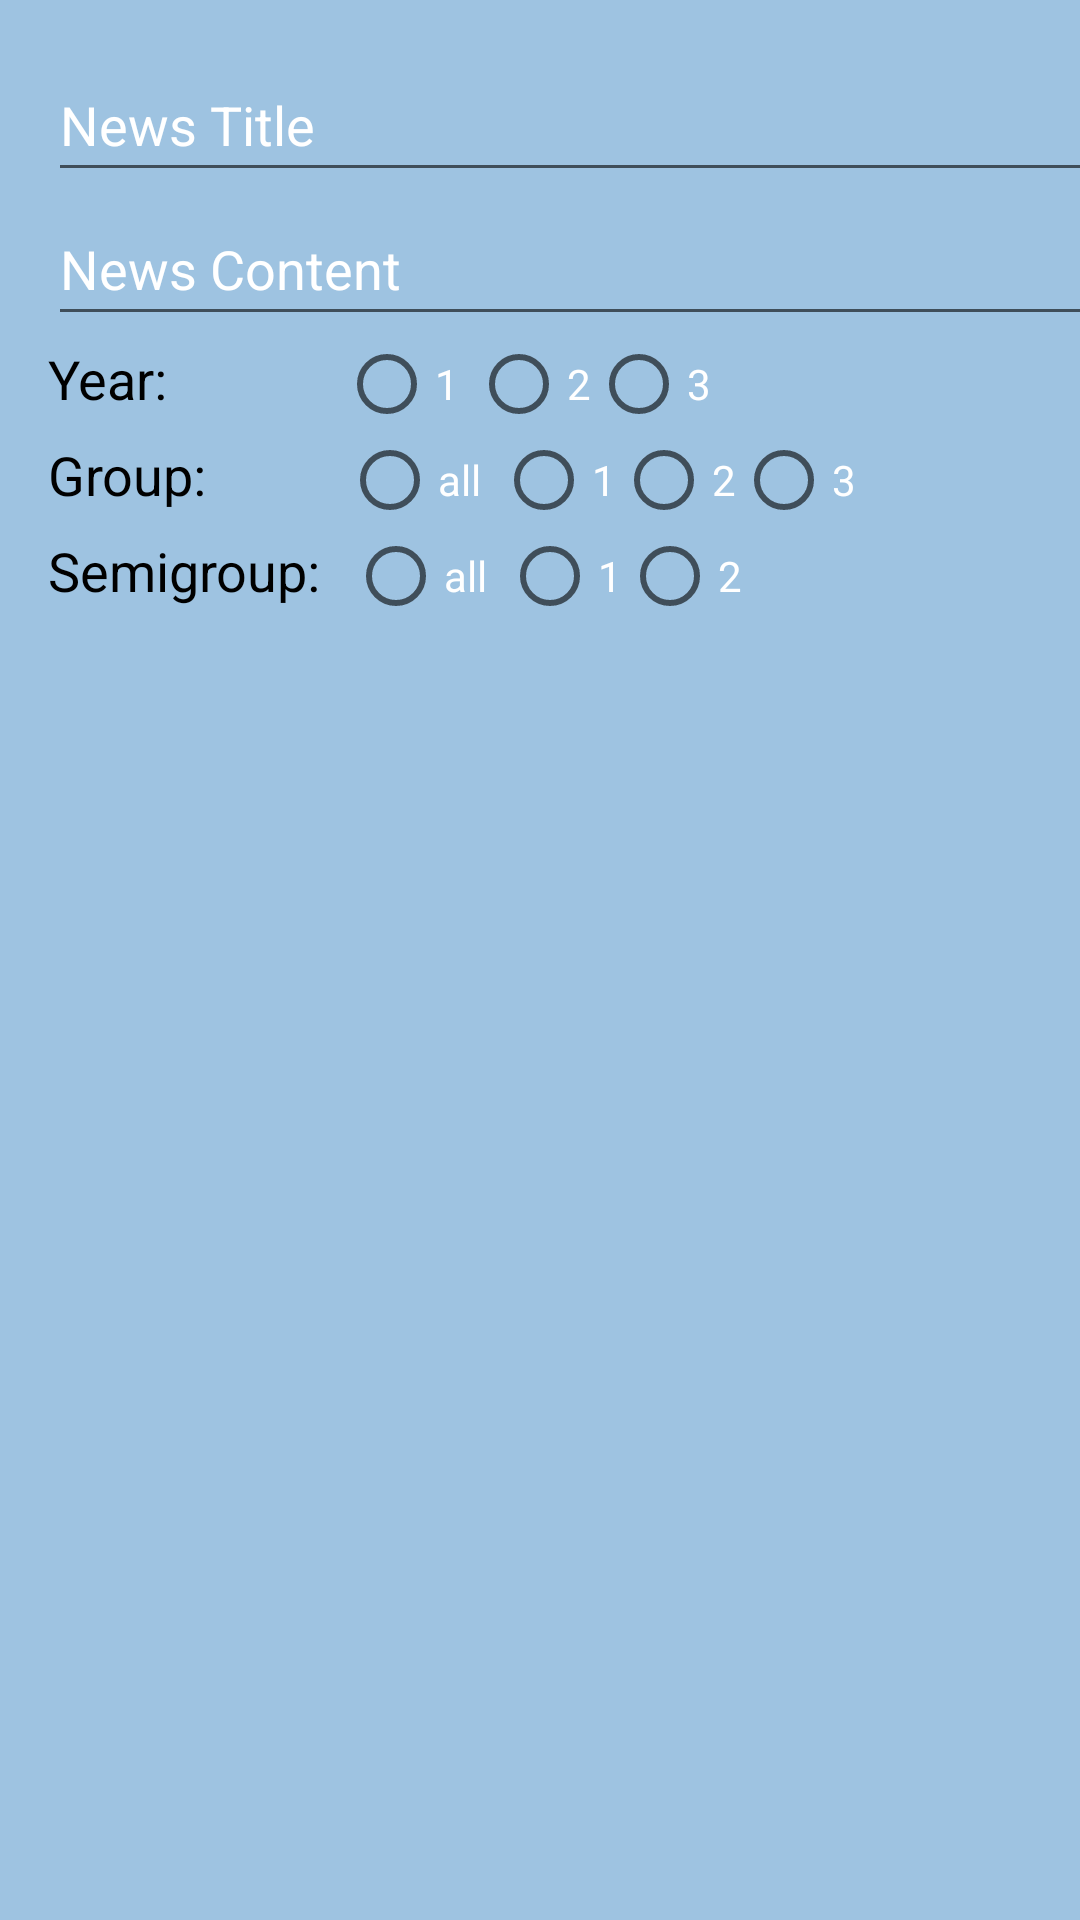

Produce the Android XML layout that renders to this screen, including the resource entries it uses.
<!-- AndroidManifest.xml: application theme Theme.UniConnect -->
<!-- res/layout/add_imp_news_dialog.xml -->
<?xml version="1.0" encoding="utf-8"?>
<androidx.constraintlayout.widget.ConstraintLayout xmlns:android="http://schemas.android.com/apk/res/android"
    xmlns:app="http://schemas.android.com/apk/res-auto"
    android:layout_width="match_parent"
    android:layout_height="match_parent"
    android:background="#9EC3E1">

    <LinearLayout
        android:id="@+id/addNewsDialog"
        android:layout_width="414dp"
        android:layout_height="280dp"
        android:orientation="vertical"
        android:padding="16dp"
        app:layout_constraintStart_toStartOf="parent"
        app:layout_constraintTop_toTopOf="parent">

        <EditText
            android:id="@+id/editTextTitle"
            android:layout_width="match_parent"
            android:layout_height="wrap_content"
            android:hint="@string/news_title"
            android:textColorHint="@color/white"
            android:textColor="@color/black"
            android:inputType="text"
            android:minHeight="48dp" />

        <EditText
            android:id="@+id/editTextContent"
            android:layout_width="match_parent"
            android:layout_height="wrap_content"
            android:hint="@string/news_content"
            android:textColorHint="@color/white"
            android:textColor="@color/black"
            android:inputType="textMultiLine"
            android:minHeight="48dp" />

        <LinearLayout
            android:layout_width="match_parent"
            android:layout_height="wrap_content"
            android:orientation="horizontal">

            <RadioGroup
                android:id="@+id/yearRadioGroup"
                android:layout_width="match_parent"
                android:layout_height="wrap_content"
                android:orientation="horizontal">

                <TextView
                    android:layout_width="wrap_content"
                    android:layout_height="wrap_content"
                    android:layout_marginEnd="57dp"
                    android:text="@string/year"
                    android:textColor="@color/black"
                    android:textSize="18sp" />


                <RadioButton
                    android:id="@+id/year1RadioButton"
                    android:layout_width="wrap_content"
                    android:layout_height="wrap_content"
                    android:layout_marginEnd="4dp"
                    android:text="@string/one"
                    android:textColor="@color/white" />

                <RadioButton
                    android:id="@+id/year2RadioButton"
                    android:layout_width="wrap_content"
                    android:layout_height="wrap_content"
                    android:text="@string/two"
                    android:textColor="@color/white" />

                <RadioButton
                    android:id="@+id/year3RadioButton"
                    android:layout_width="wrap_content"
                    android:layout_height="wrap_content"
                    android:text="@string/three"
                    android:textColor="@color/white" />

            </RadioGroup>
        </LinearLayout>

        <LinearLayout
            android:layout_width="match_parent"
            android:layout_height="wrap_content"
            android:orientation="horizontal">

            <RadioGroup
                android:id="@+id/groupRadioGroup"
                android:layout_width="match_parent"
                android:layout_height="wrap_content"
                android:orientation="horizontal">

                <TextView
                    android:layout_width="wrap_content"
                    android:layout_height="wrap_content"
                    android:layout_marginEnd="45dp"
                    android:text="@string/group"
                    android:textColor="@color/black"
                    android:textSize="18sp" />

                <RadioButton
                    android:id="@+id/allGroupsRadioButton"
                    android:layout_width="wrap_content"
                    android:layout_height="wrap_content"
                    android:layout_marginEnd="5dp"
                    android:text="@string/all"
                    android:textColor="@color/white" />

                <RadioButton
                    android:id="@+id/group1RadioButton"
                    android:layout_width="wrap_content"
                    android:layout_height="wrap_content"
                    android:text="@string/one"
                    android:textColor="@color/white" />

                <RadioButton
                    android:id="@+id/group2RadioButton"
                    android:layout_width="wrap_content"
                    android:layout_height="wrap_content"
                    android:text="@string/two"
                    android:textColor="@color/white" />

                <RadioButton
                    android:id="@+id/group3RadioButton"
                    android:layout_width="wrap_content"
                    android:layout_height="wrap_content"
                    android:text="@string/three"
                    android:textColor="@color/white" />

            </RadioGroup>
        </LinearLayout>

        <LinearLayout
            android:layout_width="match_parent"
            android:layout_height="wrap_content"
            android:orientation="horizontal">

            <RadioGroup
                android:id="@+id/semigroupRadioGroup"
                android:layout_width="match_parent"
                android:layout_height="wrap_content"
                android:orientation="horizontal">

                <TextView
                    android:layout_width="wrap_content"
                    android:layout_height="wrap_content"
                    android:layout_marginEnd="9dp"
                    android:text="@string/semigroup"
                    android:textColor="@color/black"
                    android:textSize="18sp" />


                <RadioButton
                    android:id="@+id/allSemigroupsRadioButton"
                    android:layout_width="wrap_content"
                    android:layout_height="wrap_content"
                    android:text="@string/all"
                    android:textColor="@color/white"
                    android:layout_marginEnd="5dp"/>

                <RadioButton
                    android:id="@+id/semigroup1RadioButton"
                    android:layout_width="wrap_content"
                    android:layout_height="wrap_content"
                    android:text="@string/one"
                    android:textColor="@color/white" />

                <RadioButton
                    android:id="@+id/semigroup2RadioButton"
                    android:layout_width="wrap_content"
                    android:layout_height="wrap_content"
                    android:text="@string/two"
                    android:textColor="@color/white" />
            </RadioGroup>
        </LinearLayout>

    </LinearLayout>


</androidx.constraintlayout.widget.ConstraintLayout>
<!-- resources referenced by this layout -->
<resources>
  <color name="black">#FF000000</color>
  <color name="white">#FFFFFFFF</color>
  <string name="all">all</string>
  <string name="group">Group:</string>
  <string name="news_content">News Content</string>
  <string name="news_title">News Title</string>
  <string name="one">1</string>
  <string name="semigroup">Semigroup:</string>
  <string name="three">3</string>
  <string name="two">2</string>
  <string name="year">Year:</string>
  <style name="Theme.UniConnect" parent="android:Theme.Material.Light.NoActionBar" />
</resources>
